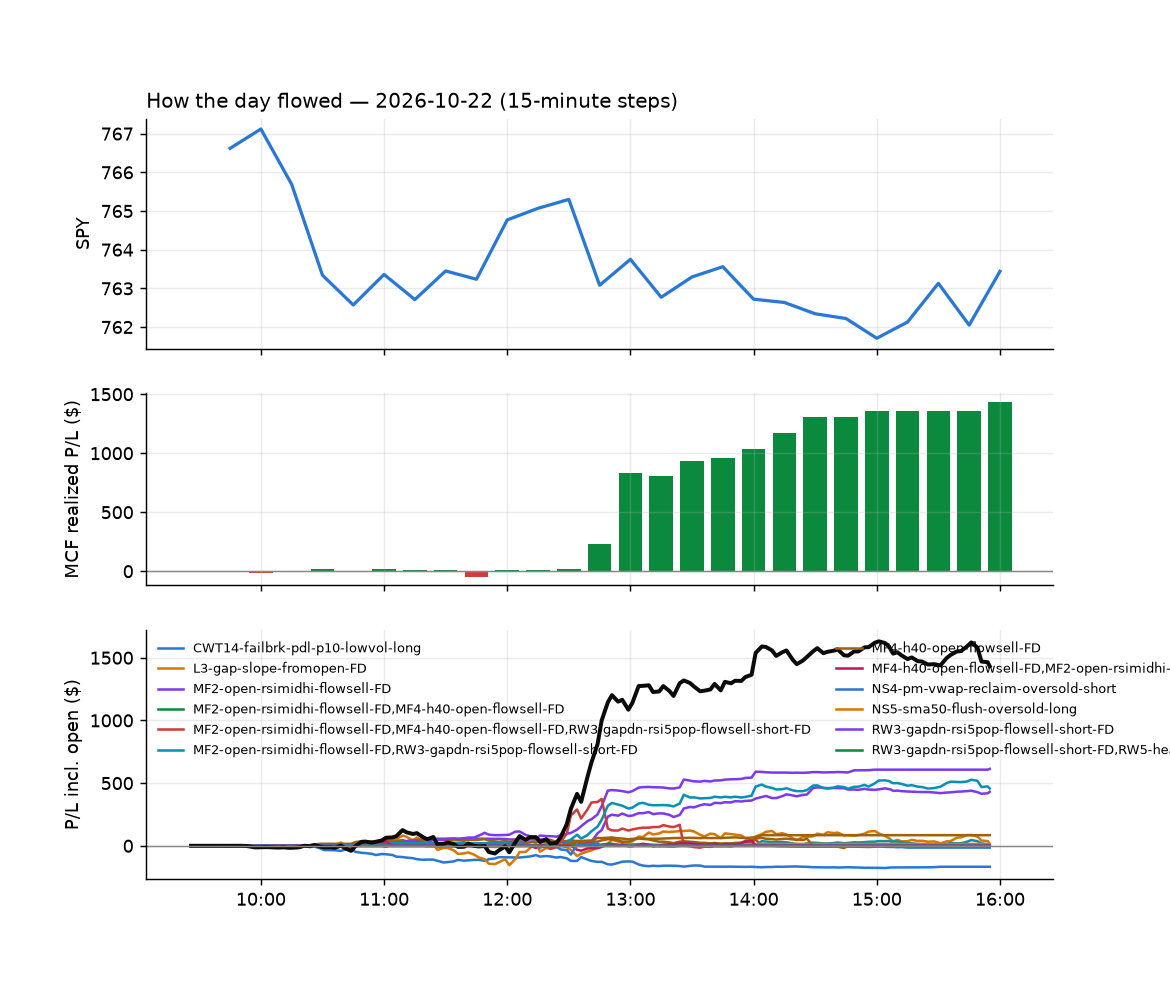

The table this chart was drawn from, first rows:
id, run_id, symbol, strategy, side, date, signal_time, entry_time, entry, stop, target, exit_time, exit, exit_reason, r_multiple, mae_r, mfe_r, success, shares, pnl, broker_order_id, slip_bps, pnl_adj, pct
752, 1, SCHA, CWT14-failbrk-pdl-p10-lowvol-long, 1, 2026-10-22, 2026-10-22 09:51:01.666826-04:00, 2026-10-22 09:51:03.433457-04:00, 32.59, 32.48, 32.65, 2026-10-22 09:56:56.795815-04:00, 32.65, target, 0.4817, -0.3573, 0.4392, , 57, 3.23, 3e78a48f-cfe5-444d-9b36-fb32218fecff, 1.023, 3.23, 0.1739
753, 1, SUNB, MF4-h40-open-flowsell-FD, -1, 2026-10-22, 2026-10-22 09:56:04.153008-04:00, 2026-10-22 09:56:07.538609-04:00, 77.78, 78.23, 77.21, 2026-10-22 09:57:14.059981-04:00, 78.43, stop, -1.437, -0.9065, -0.2653, , 24, -15.6, 232ba998-b074-48bc-a1f8-a3547ea87098, -29.66, -16.08, -0.8357
762, 1, RKLB, CWT14-failbrk-pdl-p10-lowvol-long, 1, 2026-10-22, 2026-10-22 10:01:04.424707-04:00, 2026-10-22 10:01:07.161264-04:00, 52.16, 51.01, 52.57, 2026-10-22 11:06:56.073151-04:00, 51.02, stop, -0.9883, -0.9103, 0.1214, , 36, -41.04, ce671d71-3ffa-4d87-8f06-0556be23794a, 21.13, -41.76, -2.186
754, 1, VG, MF4-h40-open-flowsell-FD, -1, 2026-10-22, 2026-10-22 10:01:13.714197-04:00, 2026-10-22 10:01:20.352674-04:00, 12.62, 12.8, 12.54, 2026-10-22 10:05:04.839467-04:00, 12.54, target, 0.4349, -0.08502, 0.5443, , 149, 11.84, 5de79e05-9fc2-44ca-8489-8088cc2ff6d7, 4.386, 11.84, 0.6297
756, 1, AXTI, MF4-h40-open-flowsell-FD, -1, 2026-10-22, 2026-10-22 10:15:35.149352-04:00, 2026-10-22 10:15:37.046657-04:00, 55.0, 56.85, 54.49, 2026-10-22 10:28:23.426474-04:00, 54.42, target, 0.3133, -0.2269, 0.4059, , 34, 19.72, a74bfd73-5912-4154-9a7a-fef901f26bc1, 50.65, 19.72, 1.055
755, 1, XOM, CWT14-failbrk-pdl-p10-lowvol-long, 1, 2026-10-22, 2026-10-22 10:16:15.120783-04:00, 2026-10-22 10:16:16.522336-04:00, 176.4, 175.4, 176.7, 2026-10-22 10:18:41.115152-04:00, 176.8, target, 0.3217, -0.2145, 0.3802, , 10, 3.3, 6139365e-9bb8-4fe7-befc-333724c4b769, 7.374, 3.3, 0.1871
757, 1, RIG, CWT14-failbrk-pdl-p10-lowvol-long, 1, 2026-10-22, 2026-10-22 10:20:59.244289-04:00, 2026-10-22 10:20:59.609912-04:00, 5.84, 5.772, 5.858, 2026-10-22 10:32:55.243440-04:00, 5.77, stop, -1.031, -1.031, 0.2946, , 323, -22.61, 200b58e3-e5c8-441f-bb5d-08a550eb53c7, 18.7, -29.07, -1.199
862, 1, FMC, L3-gap-slope-fromopen-FD, -1, 2026-10-22, 2026-10-22 10:25:42.378298-04:00, 2026-10-22 10:25:43.065985-04:00, 5.11, 5.275, 4.945, 2026-10-22 15:55:54.303660-04:00, 5.05, flatten, 0.3632, -0.1513, 0.9686, , 368, 22.08, 4d5365c2-8a43-45f1-a792-2e5748ba1c1d, 0.1957, 22.08, 1.174
863, 1, FMC, L3-gap-slope-fromopen-FD, -1, 2026-10-22, 2026-10-22 10:35:43.076076-04:00, 2026-10-22 10:35:44.085485-04:00, 5.08, 5.25, 4.92, 2026-10-22 15:55:54.303660-04:00, 5.05, flatten, 0.1764, -0.3234, 0.7643, , 370, 11.1, d8dc6717-44f5-466f-9386-2f67b27611b8, 9.833, 11.1, 0.5906
760, 1, DKNG, RW3-gapdn-rsi5pop-flowsell-short-FD, -1, 2026-10-22, 2026-10-22 10:40:39.448746-04:00, 2026-10-22 10:40:39.888930-04:00, 21.07, 21.32, 20.83, 2026-10-22 11:04:17.841026-04:00, 20.83, target, 0.9705, -0.182, 0.9297, , 89, 21.36, a724bd65-c5f5-4758-819a-db64974e918e, 2.61, 21.36, 1.139
759, 1, DKNG, RW5-heat30-flowsell-rsi5pop-gapdn-short-…, -1, 2026-10-22, 2026-10-22 10:40:39.262938-04:00, 2026-10-22 10:40:41.792524-04:00, 21.07, 21.32, 20.83, 2026-10-22 11:04:18.034696-04:00, 20.83, target, 0.9519, -0.1897, 0.9115, , 89, 21.15, 2c2af1ef-ce3d-4002-a84e-2dccd7ca3904, 3.729, 21.15, 1.128
765, 1, VG, CWT14-failbrk-pdl-p10-lowvol-long, 1, 2026-10-22, 2026-10-22 10:41:05.742553-04:00, 2026-10-22 10:41:07.305638-04:00, 12.56, 12.37, 12.64, 2026-10-22 11:17:43.891206-04:00, 12.36, stop, -1.07, -1.042, 0.2882, , 150, -29.54, 18132d04-dc07-4468-ae3a-3a8d4c761edd, 5.524, -32.54, -1.568
764, 1, AFRM, MF4-h40-open-flowsell-FD, -1, 2026-10-22, 2026-10-22 10:45:31.099326-04:00, 2026-10-22 10:45:32.377430-04:00, 72.92, 73.98, 72.5, 2026-10-22 11:12:06.824150-04:00, 72.48, target, 0.4137, -0.1514, 0.5298, , 25, 10.93, 14a1bddf-818f-4367-a424-24a89d99757d, 9.59, 10.93, 0.5996
758, 1, CIEN, MF4-h40-open-flowsell-FD, -1, 2026-10-22, 2026-10-22 10:45:37.279657-04:00, 2026-10-22 10:45:38.100667-04:00, 330.9, 338.7, 327.8, 2026-10-22 10:53:02.386265-04:00, 327.8, target, 0.4002, -0.1347, 0.57, , 5, 15.55, aadb3a1c-991d-4716-b397-abcb6711c628, 15.69, 15.55, 0.9397
763, 1, COIN, CWT14-failbrk-pdl-p10-lowvol-long, 1, 2026-10-22, 2026-10-22 10:45:38.008021-04:00, 2026-10-22 10:45:39.512310-04:00, 172.2, 169.8, 173.9, 2026-10-22 11:08:34.283706-04:00, 169.7, stop, -1.068, -1.094, 0.02564, , 10, -24.99, 4dea6d0d-a329-4594-89af-11d552c2c7d0, -20.29, -25.19, -1.451
864, 1, FMC, L3-gap-slope-fromopen-FD, -1, 2026-10-22, 2026-10-22 10:45:43.940358-04:00, 2026-10-22 10:45:44.480800-04:00, 5.1, 5.275, 4.945, 2026-10-22 15:55:54.303660-04:00, 5.05, flatten, 0.2856, -0.08567, 0.8567, , 368, 18.4, 1578393d-5594-45ee-bc6a-fc51bc866055, 19.57, 18.4, 0.9804
767, 1, NVAX, MF2-open-rsimidhi-flowsell-FD, -1, 2026-10-22, 2026-10-22 10:45:56.190387-04:00, 2026-10-22 10:45:58.872626-04:00, 10.62, 10.78, 10.31, 2026-10-22 11:22:35.837210-04:00, 10.3, target, 1.994, -0.06294, 2.057, , 177, 56.64, 32386ee0-a499-4b66-81d9-ab6b6fc171b4, 4.706, 56.64, 3.013
761, 1, ATI, MF4-h40-open-flowsell-FD, -1, 2026-10-22, 2026-10-22 11:00:36.824682-04:00, 2026-10-22 11:00:38.701340-04:00, 159, 161.2, 158.6, 2026-10-22 11:02:33.268318-04:00, 158.6, target, 0.1743, -0.1586, 0.286, , 11, 4.29, c5946623-b5ee-45d5-ba7b-c3b22c0438bb, 30.72, 4.29, 0.2453
781, 1, TEM, RW3-gapdn-rsi5pop-flowsell-short-FD, -1, 2026-10-22, 2026-10-22 11:01:05.774788-04:00, 2026-10-22 11:01:05.937362-04:00, 65.81, 67.51, 64.53, 2026-10-22 12:36:06.020746-04:00, 64.08, target, 1.02, -0.112, 0.7604, , 28, 48.47, caf553fd-ee82-46aa-8506-649eafa00d46, 31.81, 48.47, 2.63
769, 1, SNAP, L3-gap-slope-fromopen-FD, -1, 2026-10-22, 2026-10-22 11:01:03.153824-04:00, 2026-10-22 11:01:06.370189-04:00, 6.449, 6.544, 6.366, 2026-10-22 11:35:28.391773-04:00, 6.54, stop, -0.9625, -1.069, 0.4157, , 291, -26.42, 373dc860-f400-4c4f-90b0-43efa9944e3f, 8.97, -32.24, -1.408
771, 1, TXG, RW3-gapdn-rsi5pop-flowsell-short-FD, -1, 2026-10-22, 2026-10-22 11:01:07.478591-04:00, 2026-10-22 11:01:09.409196-04:00, 70.67, 72.83, 68.99, 2026-10-22 11:47:47.137402-04:00, 68.99, target, 0.7786, -0.2503, 0.8621, , 26, 43.68, 8ccc7d72-b91a-4048-9a3b-75f14fd90df9, 33.85, 43.68, 2.377
768, 1, SNAP, L3-gap-slope-fromopen-FD, -1, 2026-10-22, 2026-10-22 11:10:57.729676-04:00, 2026-10-22 11:10:58.363939-04:00, 6.42, 6.518, 6.341, 2026-10-22 11:26:50.797817-04:00, 6.52, stop, -1.016, -0.9143, 0.1016, , 293, -29.3, 195d2f48-8c20-4c8d-8074-7435a283cf43, 15.4, -35.16, -1.558
766, 1, CARR, CWT14-failbrk-pdl-p10-lowvol-long, 1, 2026-10-22, 2026-10-22 11:20:35.863724-04:00, 2026-10-22 11:20:37.979370-04:00, 55.83, 55.41, 55.91, 2026-10-22 11:21:18.662314-04:00, 55.91, target, 0.1927, -0.1927, 0.02409, , 33, 2.64, baa44307-1f4c-431f-93ff-a69bfd23d2fa, 15.25, 2.64, 0.1433
773, 1, IWM, CWT14-failbrk-pdl-p10-lowvol-long, 1, 2026-10-22, 2026-10-22 11:20:46.316954-04:00, 2026-10-22 11:20:48.654952-04:00, 275.9, 274.9, 276.4, 2026-10-22 11:57:04.636849-04:00, 276.4, target, 0.4477, -0.6607, 0.5076, , 6, 2.69, bb8a10bf-2ab0-4213-9d45-0d6ead9f7d9e, 1.148, 2.69, 0.1625
770, 1, SNAP, L3-gap-slope-fromopen-FD, -1, 2026-10-22, 2026-10-22 11:20:57.910124-04:00, 2026-10-22 11:20:58.511362-04:00, 6.48, 6.568, 6.391, 2026-10-22 11:42:00.422249-04:00, 6.57, stop, -1.022, -0.9087, 0.0, , 290, -26.1, af464767-3096-4dae-9b8b-1ed3ea9b8f23, -0.7717, -31.9, -1.389
774, 1, TNA, CWT14-failbrk-pdl-p10-lowvol-long, 1, 2026-10-22, 2026-10-22 11:21:00.623134-04:00, 2026-10-22 11:21:01.759487-04:00, 55.86, 55.22, 56.11, 2026-10-22 11:57:07.827235-04:00, 56.12, target, 0.4125, -0.677, 0.4444, , 33, 8.68, f35530c3-bd3b-4cb6-9a7c-7f43742024d6, 8.362, 8.68, 0.4709
835, 1, UCO, NS5-sma50-flush-oversold-long, 1, 2026-10-22, 2026-10-22 11:21:02.012472-04:00, 2026-10-22 11:21:03.603342-04:00, 63.6, 63.03, 64.11, 2026-10-22 13:44:25.145453-04:00, 64.11, target, 0.8938, -0.7097, 0.8762, , 29, 14.79, 2705edf5-6c0a-4c29-9d64-8548c1a2b23e, 4.719, 14.79, 0.8019
865, 1, LI, L3-gap-slope-fromopen-FD, -1, 2026-10-22, 2026-10-22 11:25:45.332970-04:00, 2026-10-22 11:25:45.929195-04:00, 11.53, 11.65, 11.44, 2026-10-22 15:55:57.948190-04:00, 11.51, flatten, 0.1728, -0.4753, 0.6914, , 163, 3.26, e93ce7a4-5924-4d4f-8b70-d9a8ab214ac7, 12.99, 3.26, 0.1735
834, 1, ONDS, CWT14-failbrk-pdl-p10-lowvol-long, 1, 2026-10-22, 2026-10-22 11:25:50.251024-04:00, 2026-10-22 11:25:51.688271-04:00, 6.1, 5.996, 6.144, 2026-10-22 13:36:29.839271-04:00, 6.0, stop, -0.9649, -0.8684, 0.3715, , 309, -30.9, af42d80e-688a-4012-8433-2d6079429f47, 8.203, -37.08, -1.639
816, 1, SNAP, L3-gap-slope-fromopen-FD, -1, 2026-10-22, 2026-10-22 11:30:59.581887-04:00, 2026-10-22 11:31:01.309698-04:00, 6.5, 6.606, 6.429, 2026-10-22 12:51:17.639375-04:00, 6.43, target, 0.6608, -0.843, 0.708, , 289, 20.23, b3e21950-131e-4fab-8ea6-07fdfebe67a1, 26.7, 20.23, 1.077
866, 1, LI, L3-gap-slope-fromopen-FD, -1, 2026-10-22, 2026-10-22 11:35:46.165975-04:00, 2026-10-22 11:35:46.813060-04:00, 11.51, 11.6, 11.4, 2026-10-22 15:55:57.948190-04:00, 11.51, flatten, 0.0, -0.8268, 0.6614, , 163, 0.0, e30f51d1-a1c0-478c-9ba9-501c9da5ddb4, -8.696, 0.0, -0.0
836, 1, JBS, L3-gap-slope-fromopen-FD, -1, 2026-10-22, 2026-10-22 11:35:44.727130-04:00, 2026-10-22 11:35:47.842362-04:00, 12.21, 12.33, 12.12, 2026-10-22 13:58:10.979993-04:00, 12.35, stop, -1.197, -1.326, 0.08553, , 154, -21.56, c75967a9-ee62-4786-81f6-bb62668fca18, 12.27, -24.64, -1.147
844, 1, SNOW, MF4-h40-open-flowsell-FD, -1, 2026-10-22, 2026-10-22 11:35:55.763017-04:00, 2026-10-22 11:35:56.537004-04:00, 313.5, 317.4, 311.2, 2026-10-22 14:02:52.395696-04:00, 311.1, target, 0.6012, -0.6786, 0.6875, , 6, 14.22, 930879f9-5bf3-4881-bfcd-08a56457273c, -6.065, 14.22, 0.7561
788, 1, PURR, MF4-h40-open-flowsell-FD, -1, 2026-10-22, 2026-10-22 11:40:50.173995-04:00, 2026-10-22 11:40:50.732267-04:00, 8.71, 8.911, 8.625, 2026-10-22 12:44:12.298061-04:00, 8.62, target, 0.448, -0.2489, 0.4231, , 216, 19.44, d1afb1a5-16d5-4fb9-b9a8-4f70a514ba45, 11.47, 19.44, 1.033
841, 1, RKLB, RW3-gapdn-rsi5pop-flowsell-short-FD, -1, 2026-10-22, 2026-10-22 11:40:51.756057-04:00, 2026-10-22 11:40:52.253225-04:00, 51.17, 52.35, 50.26, 2026-10-22 13:59:53.277374-04:00, 50.26, target, 0.7722, -0.4243, 0.7883, , 36, 32.76, 3cec151b-3553-4212-8b06-43ea938b1222, 26.31, 32.76, 1.778
817, 1, SNAP, L3-gap-slope-fromopen-FD, -1, 2026-10-22, 2026-10-22 11:40:53.741926-04:00, 2026-10-22 11:40:54.841873-04:00, 6.55, 6.604, 6.426, 2026-10-22 12:51:17.962220-04:00, 6.43, target, 2.241, -0.7341, 2.335, , 289, 34.68, d89c152a-6d19-4eb9-8cb1-f018b5e64b26, -53.72, 34.68, 1.832
772, 1, COP, CWT14-failbrk-pdl-p10-lowvol-long, 1, 2026-10-22, 2026-10-22 11:45:36.395242-04:00, 2026-10-22 11:45:37.527376-04:00, 144.2, 143.2, 144.4, 2026-10-22 11:56:50.577228-04:00, 144.4, target, 0.2392, -0.2891, 0.2093, , 13, 3.12, 976b977e-5271-4674-a412-89d9e42101eb, 13.2, 3.12, 0.1665
837, 1, JBS, L3-gap-slope-fromopen-FD, -1, 2026-10-22, 2026-10-22 11:45:44.753985-04:00, 2026-10-22 11:45:45.920558-04:00, 12.22, 12.33, 12.12, 2026-10-22 13:58:11.492515-04:00, 12.34, stop, -1.155, -1.356, 0.1403, , 154, -19.02, bdddc92c-904b-4ae2-9620-32a6a6d20a6d, 4.09, -22.1, -1.011
867, 1, LI, L3-gap-slope-fromopen-FD, -1, 2026-10-22, 2026-10-22 11:45:46.192286-04:00, 2026-10-22 11:45:46.731732-04:00, 11.5, 11.6, 11.4, 2026-10-22 15:55:57.948190-04:00, 11.51, flatten, -0.09929, -0.844, 0.4965, , 163, -1.63, 94d240cb-c274-4fa5-b6eb-056b1cae2d5b, 0.0, -1.63, -0.08696
775, 1, DT, MF2-open-rsimidhi-flowsell-FD, -1, 2026-10-22, 2026-10-22 11:50:37.819885-04:00, 2026-10-22 11:50:38.681613-04:00, 63.11, 63.31, 62.51, 2026-10-22 11:59:34.622185-04:00, 63.32, stop, -1.032, -1.032, 0.2948, , 29, -6.09, 5bd0c5b1-3378-469a-811e-591e8d0da426, -10.31, -6.67, -0.3328
776, 1, SNAP, L3-gap-slope-fromopen-FD, -1, 2026-10-22, 2026-10-22 11:50:54.093687-04:00, 2026-10-22 11:50:54.423381-04:00, 6.57, 6.634, 6.456, 2026-10-22 12:22:13.383576-04:00, 6.46, target, 1.731, -0.3038, 1.889, , 287, 31.57, 97d1aa4b-dba9-48b0-be18-92f99c7c70a2, -38.2, 31.57, 1.674
838, 1, JBS, L3-gap-slope-fromopen-FD, -1, 2026-10-22, 2026-10-22 11:55:42.043430-04:00, 2026-10-22 11:55:43.157898-04:00, 12.23, 12.34, 12.14, 2026-10-22 13:58:14.111259-04:00, 12.35, stop, -1.072, -1.206, 0.1787, , 153, -18.36, 6a9a4428-3fe2-4d7a-938f-cdc7fa2bdf47, 8.17, -21.42, -0.9812
778, 1, MAGS, RW3-gapdn-rsi5pop-flowsell-short-FD, -1, 2026-10-22, 2026-10-22 12:00:49.814408-04:00, 2026-10-22 12:00:51.158892-04:00, 71.17, 71.44, 70.84, 2026-10-22 12:32:08.043536-04:00, 70.84, target, 1.271, -0.05998, 1.062, , 26, 8.69, 9645185a-77e0-4a2c-aaf6-c644446a8d72, -4.812, 8.69, 0.4696
794, 1, QLD, RW3-gapdn-rsi5pop-flowsell-short-FD, -1, 2026-10-22, 2026-10-22 12:00:55.453308-04:00, 2026-10-22 12:00:58.389040-04:00, 87.63, 88.18, 86.74, 2026-10-22 12:44:44.379318-04:00, 86.74, target, 1.614, -0.1077, 1.668, , 21, 18.7, 676f262e-ea62-4c17-8bda-ecfa1d195338, -19.49, 18.7, 1.016
807, 1, SOXX, RW3-gapdn-rsi5pop-flowsell-short-FD, -1, 2026-10-22, 2026-10-22 12:00:59.287884-04:00, 2026-10-22 12:00:59.665290-04:00, 482.7, 486.1, 477.2, 2026-10-22 12:48:39.013191-04:00, 477.2, target, 1.609, -0.2127, 1.673, , 3, 16.57, d9422e35-cda4-4b30-b2c4-2a9c867ab319, -21.38, 16.57, 1.144
818, 1, SOXL, RW3-gapdn-rsi5pop-flowsell-short-FD, -1, 2026-10-22, 2026-10-22 12:00:58.889415-04:00, 2026-10-22 12:01:00.162467-04:00, 86.56, 89.15, 82.76, 2026-10-22 12:50:09.496152-04:00, 82.76, target, 1.47, -0.1663, 1.663, , 21, 79.82, 2bef11c5-e01c-48ca-870a-83d86d673898, -70.39, 79.82, 4.391
795, 1, VXF, RW3-gapdn-rsi5pop-flowsell-short-FD, -1, 2026-10-22, 2026-10-22 12:01:03.980391-04:00, 2026-10-22 12:01:05.313271-04:00, 230, 230.7, 228.9, 2026-10-22 12:45:41.857396-04:00, 228.9, target, 1.42, -0.2619, 1.375, , 8, 8.19, 8820784d-1d9a-47cc-85d4-d8132611b56e, -6.581, 8.19, 0.4452
860, 1, AEHR, RW5-heat30-flowsell-rsi5pop-gapdn-short-…, -1, 2026-10-22, 2026-10-22 12:05:29.117738-04:00, 2026-10-22 12:05:32.301358-04:00, 56.72, 58.72, 54.92, 2026-10-22 15:46:23.932722-04:00, 54.91, target, 0.9071, -0.3253, 0.9171, , 33, 59.75, 189233f9-7449-4f55-a2a3-9281dfea4c06, 17.49, 59.75, 3.192
819, 1, GFS, RW3-gapdn-rsi5pop-flowsell-short-FD, -1, 2026-10-22, 2026-10-22 12:05:39.815124-04:00, 2026-10-22 12:05:39.961763-04:00, 44.38, 45.03, 43.76, 2026-10-22 12:50:17.647350-04:00, 43.75, target, 0.9696, -0.2758, 1.042, , 42, 26.58, f5e722a7-d0f8-4523-999c-5062a3c99179, 3.379, 26.58, 1.426
796, 1, MGK, RW3-gapdn-rsi5pop-flowsell-short-FD, -1, 2026-10-22, 2026-10-22 12:05:45.542314-04:00, 2026-10-22 12:05:48.219623-04:00, 89.43, 89.85, 89.18, 2026-10-22 12:45:37.218610-04:00, 89.18, target, 0.5931, -0.5456, 0.6168, , 21, 5.25, 875f5a73-0cf3-4d55-bd78-d303abd4010d, 9.496, 5.25, 0.2795
777, 1, IBX, L3-gap-slope-fromopen-FD, -1, 2026-10-22, 2026-10-22 12:06:59.599604-04:00, 2026-10-22 12:06:59.917235-04:00, 19.42, 19.62, 19.18, 2026-10-22 12:27:47.225895-04:00, 19.64, stop, -1.126, -1.024, 0.0512, , 97, -21.34, 92211ed3-43ee-4deb-9f4b-a06568236af2, -12.89, -23.28, -1.133
808, 1, BAI, RW5-heat30-flowsell-rsi5pop-gapdn-short-…, -1, 2026-10-22, 2026-10-22 12:10:32.501979-04:00, 2026-10-22 12:10:33.657844-04:00, 40.61, 41.03, 40.25, 2026-10-22 12:48:14.936328-04:00, 40.25, target, 0.8665, -0.1444, 0.9628, , 46, 16.56, aedaedc9-66d3-4a18-89fe-5b4e3fa751ea, 7.382, 16.56, 0.8865
850, 1, CEG, RW5-heat30-flowsell-rsi5pop-gapdn-short-…, -1, 2026-10-22, 2026-10-22 12:10:34.906601-04:00, 2026-10-22 12:10:36.780998-04:00, 258.2, 262.3, 254.3, 2026-10-22 14:26:33.170395-04:00, 254.2, target, 0.9631, -0.1545, 0.968, , 7, 27.93, 5efd3357-4302-4769-8c7c-73771084cea4, 4.452, 27.93, 1.545
797, 1, EWY, RW3-gapdn-rsi5pop-flowsell-short-FD, -1, 2026-10-22, 2026-10-22 12:10:39.694445-04:00, 2026-10-22 12:10:40.548541-04:00, 150.5, 152.2, 149, 2026-10-22 12:45:49.104408-04:00, 149, target, 0.8171, -0.09239, 0.8315, , 12, 16.98, 42fb97ab-f970-4682-8a53-b4694ece0409, 10.62, 16.98, 0.9404
839, 1, FCEL, RW3-gapdn-rsi5pop-flowsell-short-FD, -1, 2026-10-22, 2026-10-22 12:10:40.200487-04:00, 2026-10-22 12:10:41.770907-04:00, 12.3, 12.73, 11.89, 2026-10-22 13:58:08.514302-04:00, 11.89, target, 0.9563, -0.19, 0.9963, , 153, 62.9, abd053ca-e000-4ff5-9b57-e2fed21d92cd, 9.504, 62.9, 3.343
828, 1, FPS, RW3-gapdn-rsi5pop-flowsell-short-FD, -1, 2026-10-22, 2026-10-22 12:10:41.143713-04:00, 2026-10-22 12:10:43.433459-04:00, 24.28, 24.97, 23.71, 2026-10-22 13:08:11.521567-04:00, 23.71, target, 0.8205, -0.7845, 0.8781, , 77, 43.89, 99ddfca3-1a1e-46d0-ac02-b98826207fae, 24.65, 43.89, 2.348
868, 1, LSCC, RW5-heat30-flowsell-rsi5pop-gapdn-short-…, -1, 2026-10-22, 2026-10-22 12:10:48.828679-04:00, 2026-10-22 12:10:49.638032-04:00, 97.03, 98.8, 95.8, 2026-10-22 15:55:58.795997-04:00, 96.47, flatten, 0.3166, -0.6446, 0.5994, , 19, 10.64, aa31569c-0d7c-4c4a-8f34-6e2e3dd49d68, 27.75, 10.64, 0.5771
779, 1, MAR, CWT14-failbrk-pdl-p10-lowvol-long, 1, 2026-10-22, 2026-10-22 12:10:49.703120-04:00, 2026-10-22 12:10:50.248532-04:00, 397.2, 395.3, 398.1, 2026-10-22 12:33:19.410688-04:00, 398.1, target, 0.5212, -0.3063, 0.5373, , 4, 3.88, 800d9417-de8a-4d66-83e9-7f2c167fb549, -0.6294, 3.88, 0.2442
783, 1, QQQI, MF2-open-rsimidhi-flowsell-FD, -1, 2026-10-22, 2026-10-22 12:10:55.745060-04:00, 2026-10-22 12:10:55.872715-04:00, 52.95, 53.05, 52.78, 2026-10-22 12:41:15.988309-04:00, 52.78, target, 1.726, -0.5077, 1.675, , 35, 5.95, fc6f5cce-d235-4263-908c-c192a3ac38a3, 1.869, 5.95, 0.3211
789, 1, QLD, RW5-heat30-flowsell-rsi5pop-gapdn-short-…, -1, 2026-10-22, 2026-10-22 12:10:54.970618-04:00, 2026-10-22 12:10:56.156436-04:00, 87.55, 88.29, 86.84, 2026-10-22 12:43:12.534407-04:00, 86.84, target, 0.9657, -0.1898, 0.9767, , 21, 14.95, 47b612ae-92e6-4def-b04a-a35d846168b0, 1.713, 14.95, 0.8131
... 66 more rows
